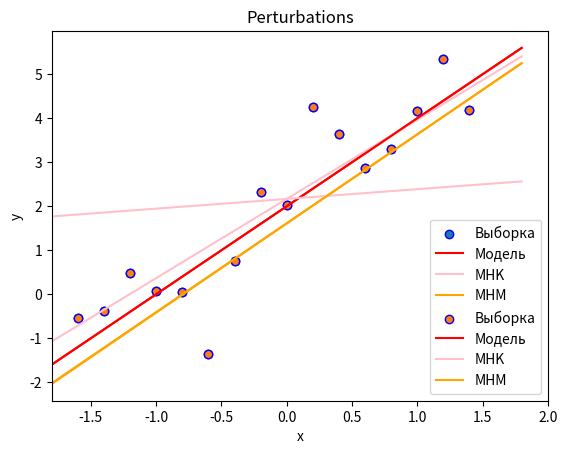

This figure's Python source:
import numpy as np
import matplotlib.pyplot as plt
import scipy.optimize as opt


def function_to_min_modules(params, x, y):
    a0, a1 = params
    score = 0
    for i in range(len(x)):
        score += abs(a0*x[i]+a1-y[i])
    return score


def get_linear_regr_coefs(x, y):
    b0, b1 = get_mnk_coefs(x, y)
    result = opt.minimize(function_to_min_modules, [b0, b1], args=(x, y), method='SLSQP')
    coefs = result.x
    a0, a1 = coefs[0], coefs[1]
    return b0, b1, a0, a1


def get_mnk_coefs(x, y):
    b1 = (np.mean(x * y) - np.mean(x) * np.mean(y)) / (np.mean(x * x) - np.mean(x) ** 2)
    b0 = np.mean(y) - b1 * np.mean(x)
    return b0, b1


def plot_linear_regr(x, y, text):
    b0, b1, a0, a1 = get_linear_regr_coefs(x, y)
    print('МНК: beta[0] = ' + str(b0) + ', beta[1] = ' + str(b1))
    print('МНМ: alpha[0] = ' + str(a0) + ', alpha[1] = ' + str(a1))

    plt.scatter(x[1:-2], y[1:-2], label='Выборка', edgecolor='blue')
    y_model = x * (2 * np.ones(len(x))) + 2 * np.ones(len(x))
    y_mnk = x * (b1 * np.ones(len(x))) + b0 * np.ones(len(x))
    y_mnm = x * (a1 * np.ones(len(x))) + a0 * np.ones(len(x))

    y_dist_mnk = get_distance(y_model, y_mnk)
    y_dist_mnm = get_distance(y_model, y_mnm)
    print('mnk_dist: ' + str(y_dist_mnk))
    print('mnm_dist: ' + str(y_dist_mnm))
    plt.plot(x, y_model, label='Модель', color='red')
    plt.plot(x, y_mnk, label='МHK', color='pink')
    plt.plot(x, y_mnm, label='МHM', color='orange')
    plt.xlim([-1.8, 2])

    plt.xlabel('x')
    plt.ylabel('y')
    plt.legend()
    plt.title(text)

    plt.savefig(text + '.png', format='png')
    plt.show()


def get_distance(y_model, y_regr):
    dist_y = sum([(y_model[i] - y_regr[i])**2 for i in range(len(y_model))])
    return dist_y


x = np.arange(-1.8, 2, 0.2)
y = 2 * x + 2 * np.ones(len(x)) + np.random.normal(0, 1, size=len(x))
plot_linear_regr(x, y, 'NoPerturbations')
y[0] += 10
y[-1] -= 10
plot_linear_regr(x, y, 'Perturbations')
